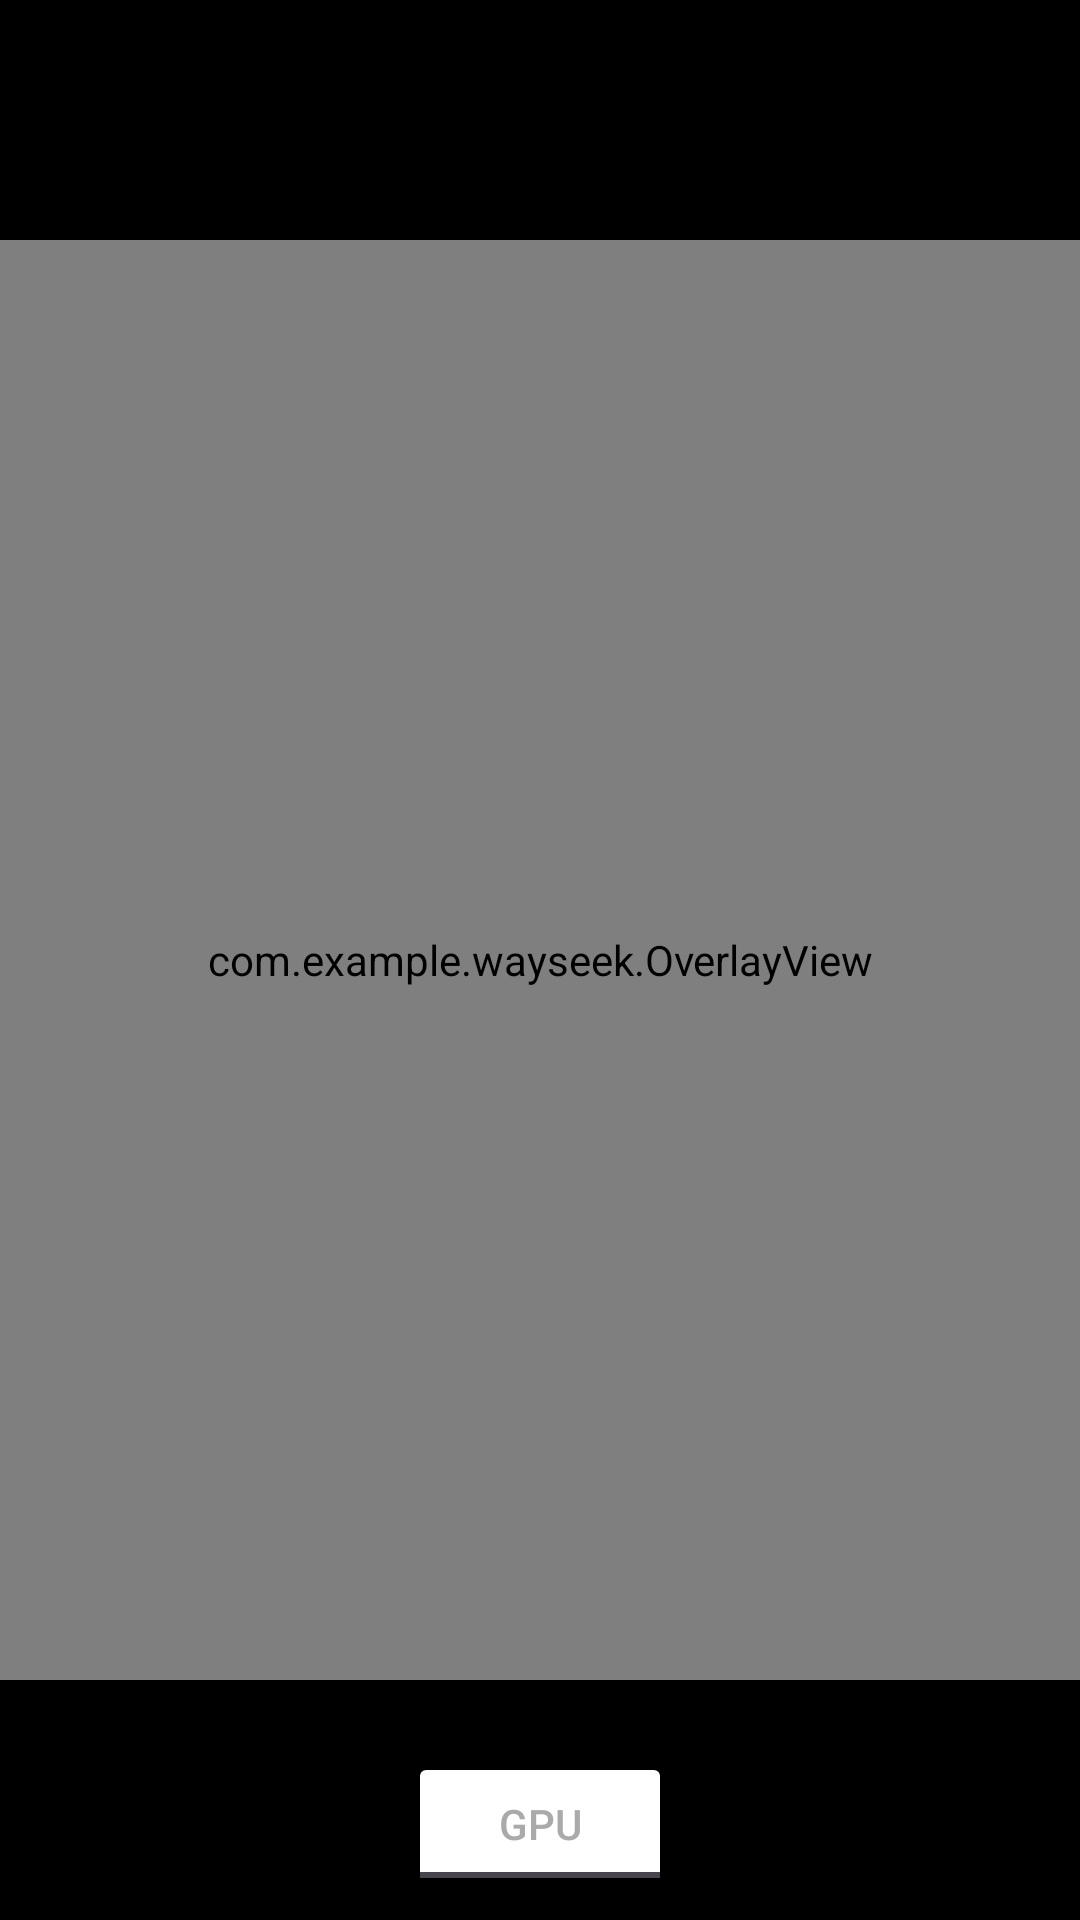

Layout XML and referenced resources for this Android screen:
<!-- AndroidManifest.xml: application theme Theme.Wayseek -->
<!-- res/layout/activity_main.xml -->
<?xml version="1.0" encoding="utf-8"?>
<androidx.drawerlayout.widget.DrawerLayout
    xmlns:android="http://schemas.android.com/apk/res/android"
    xmlns:app="http://schemas.android.com/apk/res-auto"
    xmlns:tools="http://schemas.android.com/tools"
    android:id="@+id/drawer_layout"
    android:layout_width="match_parent"
    android:layout_height="match_parent"
    tools:context=".MainActivity"> 

    
    <androidx.constraintlayout.widget.ConstraintLayout
        android:id="@+id/camera_container"
        android:layout_width="match_parent"
        android:layout_height="match_parent"
        android:background="@android:color/black">

        <androidx.camera.view.PreviewView
            android:id="@+id/view_finder"
            android:layout_width="0dp"
            android:layout_height="0dp"
            app:layout_constraintBottom_toBottomOf="parent"
            app:layout_constraintDimensionRatio="3:4"
            app:layout_constraintEnd_toEndOf="parent"
            app:layout_constraintStart_toStartOf="parent"
            app:layout_constraintTop_toTopOf="parent"
            app:scaleType="fillStart" />

        <com.example.wayseek.OverlayView
            android:id="@+id/overlay"
            android:layout_width="0dp"
            android:layout_height="0dp"
            android:translationZ="5dp"
            app:layout_constraintBottom_toBottomOf="@id/view_finder"
            app:layout_constraintEnd_toEndOf="@id/view_finder"
            app:layout_constraintStart_toStartOf="@id/view_finder"
            app:layout_constraintTop_toTopOf="@id/view_finder" />

        <TextView
            android:id="@+id/inferenceTime"
            android:layout_width="wrap_content"
            android:layout_height="wrap_content"
            android:layout_marginTop="16dp"
            android:layout_marginEnd="16dp"
            android:textColor="@android:color/white"
            tools:text="100ms"
            app:layout_constraintTop_toTopOf="parent"
            app:layout_constraintEnd_toEndOf="parent" />

        
        <androidx.constraintlayout.widget.ConstraintLayout
            android:id="@+id/bottom_controls_container"
            android:layout_width="match_parent"
            android:layout_height="wrap_content"
            android:background="#80000000"
            android:paddingVertical="8dp"
            app:layout_constraintBottom_toBottomOf="parent"
            app:layout_constraintStart_toStartOf="parent"
            app:layout_constraintEnd_toEndOf="parent">

            <ToggleButton
                android:id="@+id/isGpu"
                android:layout_width="wrap_content"
                android:layout_height="wrap_content"
                android:backgroundTint="@color/orange"
                android:textColor="@android:color/darker_gray"
                android:textOff="@string/gpu"
                android:textOn="@string/gpu"
                android:minHeight="48dp"
                app:layout_constraintBottom_toBottomOf="parent"
                app:layout_constraintEnd_toEndOf="parent"
                app:layout_constraintStart_toStartOf="parent"
                app:layout_constraintTop_toTopOf="parent" />

        </androidx.constraintlayout.widget.ConstraintLayout> 


    </androidx.constraintlayout.widget.ConstraintLayout> 

    
    <LinearLayout
        android:id="@+id/logs_drawer_content"
        android:layout_width="300dp"
        android:layout_height="match_parent"
        android:orientation="vertical"
        android:background="@android:color/white"
        android:padding="10dp"
        android:layout_gravity="end"> 

        <TextView
            android:id="@+id/logs_header"
            android:layout_width="match_parent"
            android:layout_height="wrap_content"
            android:text="Detected Objects"
            android:textSize="18sp"
            android:padding="10dp"
            android:gravity="center_horizontal"
            android:textStyle="bold"/> 

        <androidx.recyclerview.widget.RecyclerView
            android:id="@+id/logs_recycler_view"
            android:layout_width="match_parent"
            android:layout_height="0dp"
            android:layout_weight="1"/> 

    </LinearLayout> 

</androidx.drawerlayout.widget.DrawerLayout> 
<!-- resources referenced by this layout -->
<resources>
  <string name="gpu">GPU</string>
  <style name="Theme.Wayseek" parent="Base.Theme.Wayseek" />
  <style name="Base.Theme.Wayseek" parent="Theme.Material3.DayNight.NoActionBar">
          
          
      </style>
</resources>
